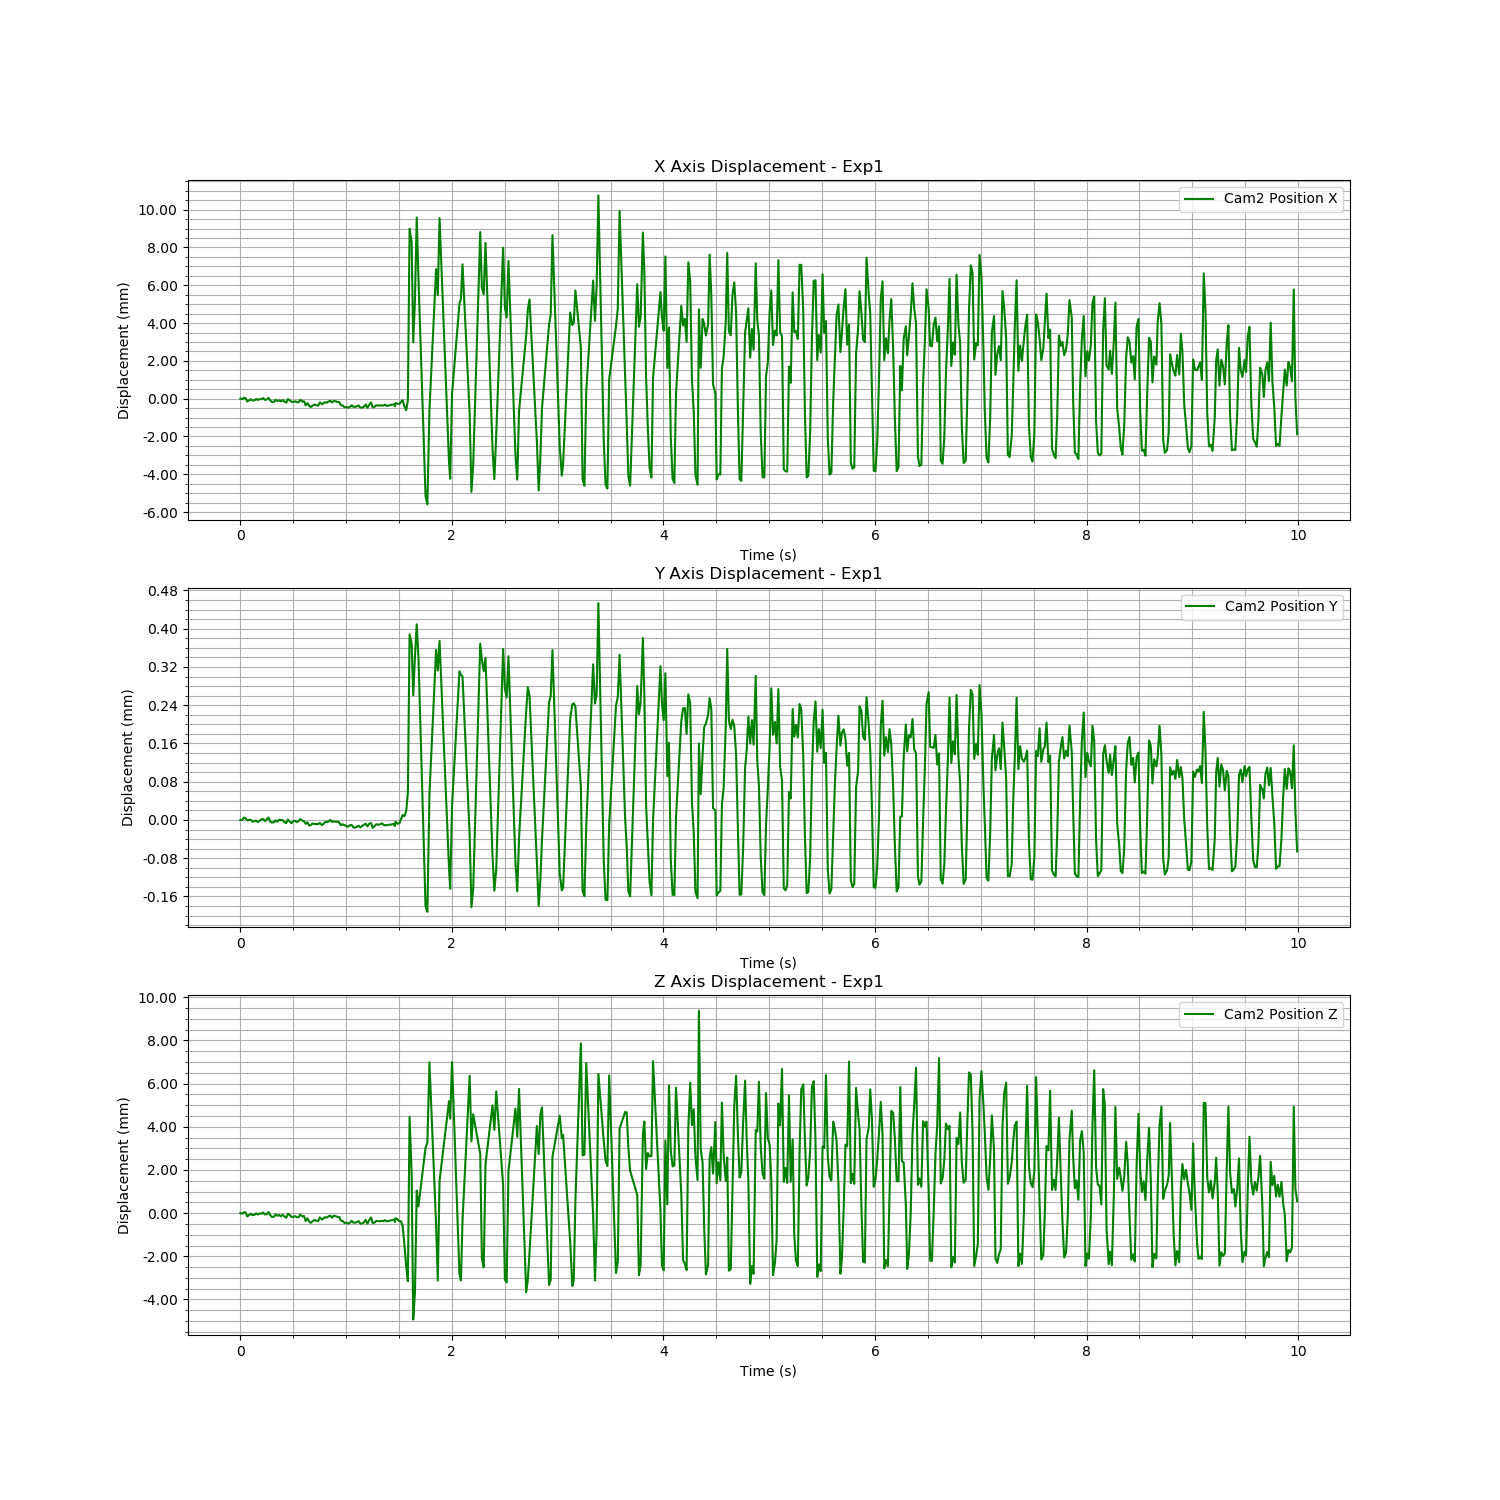

Source data for this figure (header and first rows):
Time (s), Cam2 Fiducial ID, Cam2 Position X, Cam2 Position Y, Cam2 Position Z, Cam2 Rotation X, Cam2 Rotation Y, Cam2 Rotation Z, Cam2 Rotation W
1723738658, 0, 0.7425, 0.02467, 0.7537, 0.9255, 0.009564, -0.3785, 0.007189
1723738658, 0, 0.7424, 0.02467, 0.7536, 0.9255, 0.009564, -0.3785, 0.007189
1723738658, 0, 0.7425, 0.02468, 0.7537, 0.9255, 0.009564, -0.3785, 0.007189
1723738658, 0, 0.7425, 0.02468, 0.7537, 0.9255, 0.009564, -0.3785, 0.007189
1723738658, 0, 0.7423, 0.02467, 0.7535, 0.9255, 0.009564, -0.3785, 0.007189
1723738658, 0, 0.7424, 0.02467, 0.7536, 0.9255, 0.009564, -0.3785, 0.007189
1723738658, 0, 0.7424, 0.02467, 0.7536, 0.9255, 0.009564, -0.3785, 0.007189
1723738658, 0, 0.7424, 0.02467, 0.7536, 0.9255, 0.009564, -0.3785, 0.007189
1723738658, 0, 0.7424, 0.02467, 0.7536, 0.9255, 0.009564, -0.3785, 0.007189
1723738658, 0, 0.7424, 0.02467, 0.7536, 0.9255, 0.009564, -0.3785, 0.007189
1723738658, 0, 0.7424, 0.02467, 0.7536, 0.9255, 0.009564, -0.3785, 0.007189
1723738658, 0, 0.7424, 0.02467, 0.7536, 0.9255, 0.009564, -0.3785, 0.007189
1723738659, 0, 0.7424, 0.02467, 0.7536, 0.9255, 0.009564, -0.3785, 0.007189
1723738659, 0, 0.7425, 0.02467, 0.7537, 0.9255, 0.009564, -0.3785, 0.007189
1723738659, 0, 0.7424, 0.02467, 0.7536, 0.9255, 0.009564, -0.3785, 0.007189
1723738659, 0, 0.7424, 0.02467, 0.7536, 0.9255, 0.009564, -0.3785, 0.007189
1723738659, 0, 0.7425, 0.02468, 0.7537, 0.9255, 0.009564, -0.3785, 0.007189
1723738659, 0, 0.7424, 0.02467, 0.7536, 0.9255, 0.009564, -0.3785, 0.007189
1723738659, 0, 0.7423, 0.02467, 0.7535, 0.9255, 0.009564, -0.3785, 0.007189
1723738659, 0, 0.7423, 0.02467, 0.7535, 0.9255, 0.009564, -0.3785, 0.007189
1723738659, 0, 0.7424, 0.02467, 0.7536, 0.9255, 0.009564, -0.3785, 0.007189
1723738659, 0, 0.7423, 0.02467, 0.7535, 0.9255, 0.009564, -0.3785, 0.007189
1723738659, 0, 0.7424, 0.02467, 0.7536, 0.9255, 0.009564, -0.3785, 0.007189
1723738659, 0, 0.7423, 0.02467, 0.7535, 0.9255, 0.009564, -0.3785, 0.007189
1723738659, 0, 0.7424, 0.02467, 0.7536, 0.9255, 0.009564, -0.3785, 0.007189
1723738659, 0, 0.7423, 0.02467, 0.7535, 0.9255, 0.009564, -0.3785, 0.007189
1723738659, 0, 0.7422, 0.02467, 0.7534, 0.9255, 0.009564, -0.3785, 0.007189
1723738659, 0, 0.7424, 0.02467, 0.7536, 0.9255, 0.009564, -0.3785, 0.007189
1723738659, 0, 0.7424, 0.02467, 0.7536, 0.9255, 0.009564, -0.3785, 0.007189
1723738659, 0, 0.7423, 0.02467, 0.7535, 0.9255, 0.009564, -0.3785, 0.007189
1723738659, 0, 0.7423, 0.02467, 0.7535, 0.9255, 0.009564, -0.3785, 0.007189
1723738659, 0, 0.7423, 0.02467, 0.7535, 0.9255, 0.009564, -0.3785, 0.007189
1723738659, 0, 0.7423, 0.02467, 0.7535, 0.9255, 0.009564, -0.3785, 0.007189
1723738659, 0, 0.7423, 0.02467, 0.7535, 0.9255, 0.009564, -0.3785, 0.007189
1723738659, 0, 0.7424, 0.02467, 0.7536, 0.9255, 0.009564, -0.3785, 0.007189
1723738659, 0, 0.7423, 0.02467, 0.7535, 0.9255, 0.009564, -0.3785, 0.007189
1723738659, 0, 0.7423, 0.02467, 0.7535, 0.9255, 0.009564, -0.3785, 0.007189
1723738659, 0, 0.7421, 0.02466, 0.7533, 0.9255, 0.009564, -0.3785, 0.007189
1723738659, 0, 0.7422, 0.02467, 0.7534, 0.9255, 0.009564, -0.3785, 0.007189
1723738659, 0, 0.7421, 0.02466, 0.7533, 0.9255, 0.009564, -0.3785, 0.007189
1723738659, 0, 0.742, 0.02466, 0.7532, 0.9255, 0.009564, -0.3785, 0.007189
1723738659, 0, 0.7421, 0.02466, 0.7533, 0.9255, 0.009564, -0.3785, 0.007189
1723738659, 0, 0.7422, 0.02466, 0.7533, 0.9255, 0.009564, -0.3785, 0.007189
1723738659, 0, 0.7421, 0.02466, 0.7533, 0.9255, 0.009564, -0.3785, 0.007189
1723738659, 0, 0.7421, 0.02466, 0.7533, 0.9255, 0.009564, -0.3785, 0.007189
1723738659, 0, 0.7423, 0.02467, 0.7535, 0.9255, 0.009564, -0.3785, 0.007189
1723738659, 0, 0.7422, 0.02466, 0.7534, 0.9255, 0.009564, -0.3785, 0.007189
1723738659, 0, 0.7422, 0.02466, 0.7534, 0.9255, 0.009564, -0.3785, 0.007189
1723738659, 0, 0.7423, 0.02467, 0.7535, 0.9255, 0.009564, -0.3785, 0.007189
1723738659, 0, 0.7423, 0.02467, 0.7534, 0.9255, 0.009564, -0.3785, 0.007189
1723738659, 0, 0.7423, 0.02467, 0.7535, 0.9255, 0.009564, -0.3785, 0.007189
1723738659, 0, 0.7423, 0.02467, 0.7535, 0.9255, 0.009564, -0.3785, 0.007189
1723738659, 0, 0.7423, 0.02467, 0.7535, 0.9255, 0.009564, -0.3785, 0.007189
1723738659, 0, 0.7423, 0.02467, 0.7535, 0.9255, 0.009564, -0.3785, 0.007189
1723738659, 0, 0.7423, 0.02467, 0.7535, 0.9255, 0.009564, -0.3785, 0.007189
1723738659, 0, 0.7423, 0.02467, 0.7535, 0.9255, 0.009564, -0.3785, 0.007189
1723738659, 0, 0.7423, 0.02467, 0.7535, 0.9255, 0.009564, -0.3785, 0.007189
1723738659, 0, 0.7421, 0.02466, 0.7533, 0.9255, 0.009564, -0.3785, 0.007189
1723738659, 0, 0.7421, 0.02466, 0.7533, 0.9255, 0.009564, -0.3785, 0.007189
1723738659, 0, 0.742, 0.02466, 0.7532, 0.9255, 0.009564, -0.3785, 0.007189
... 477 more rows
